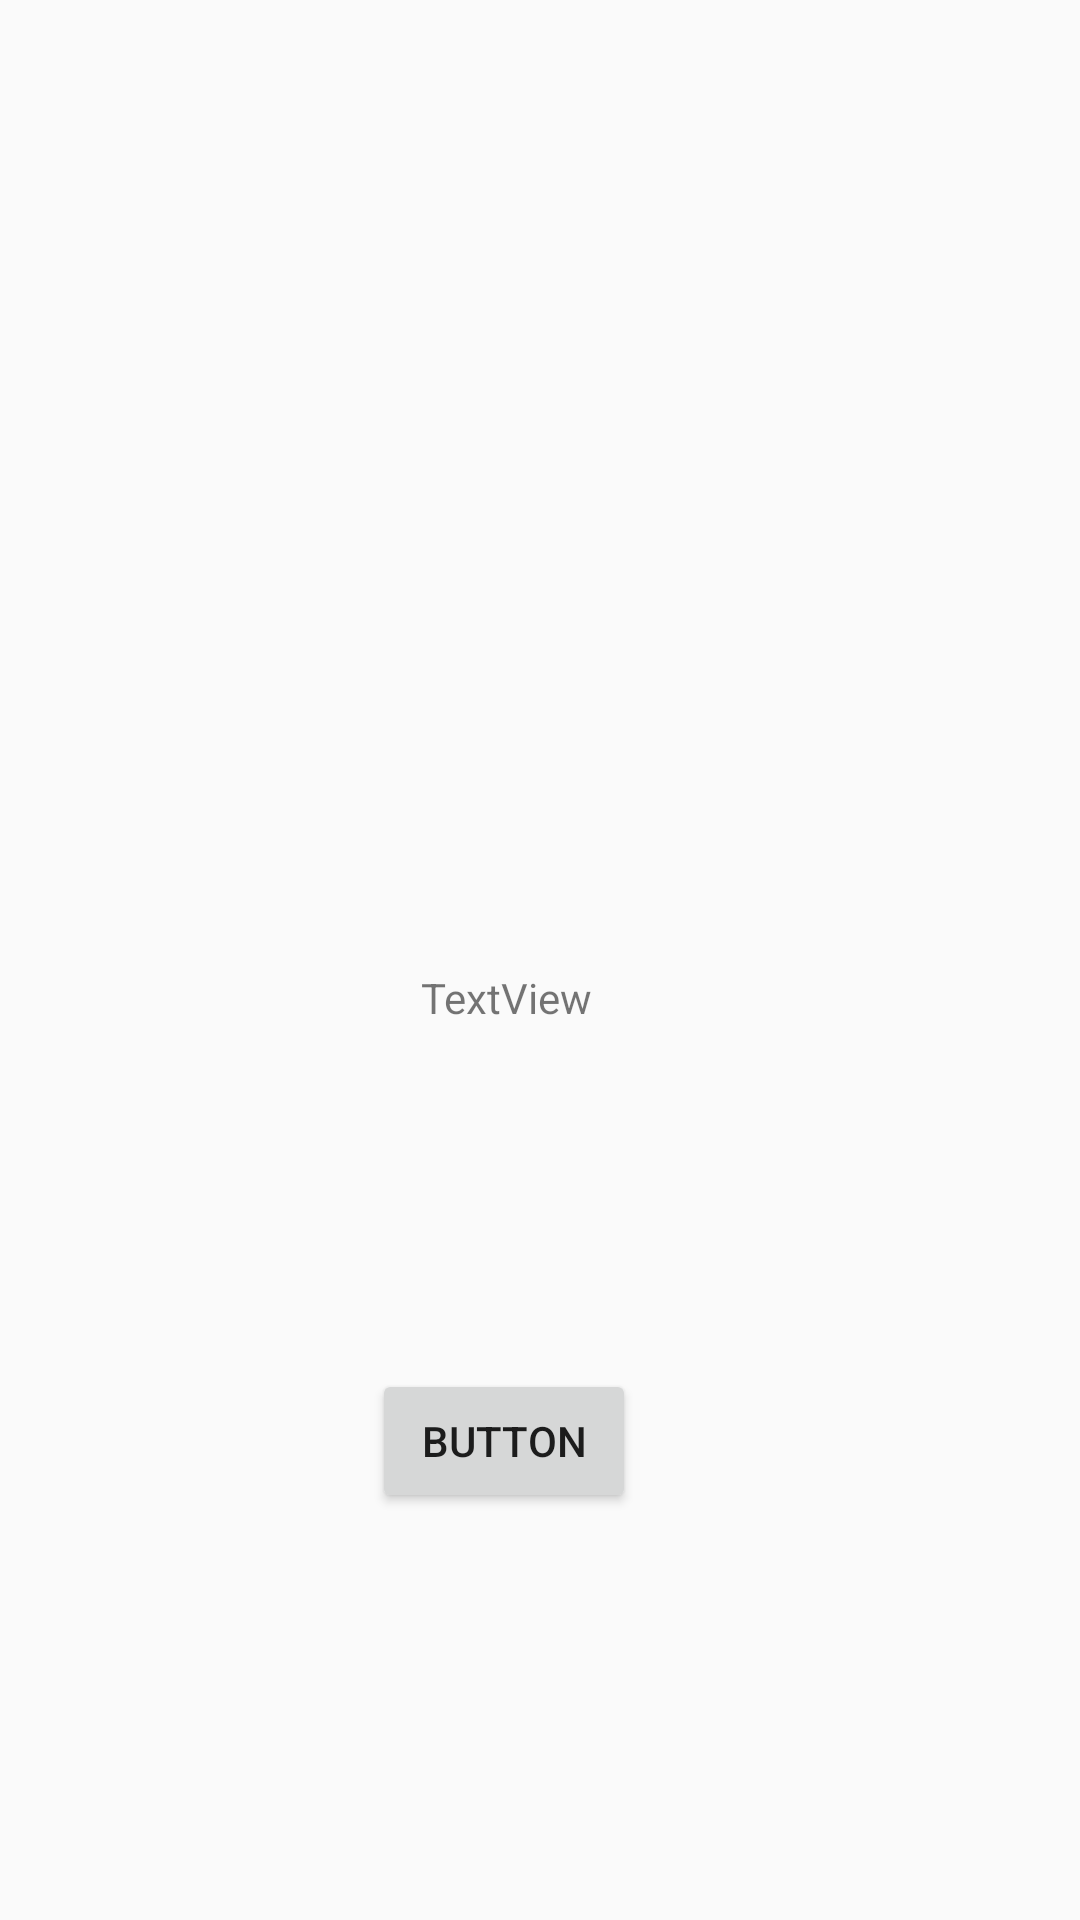

Layout XML and referenced resources for this Android screen:
<!-- AndroidManifest.xml: application theme AppTheme -->
<!-- res/layout/activity_actividad2.xml -->
<?xml version="1.0" encoding="utf-8"?>
<android.support.constraint.ConstraintLayout xmlns:android="http://schemas.android.com/apk/res/android"
    xmlns:app="http://schemas.android.com/apk/res-auto"
    xmlns:tools="http://schemas.android.com/tools"
    android:layout_width="match_parent"
    android:layout_height="match_parent"
    tools:context=".Actividad2">

    <TextView
        android:id="@+id/usuario"
        android:layout_width="wrap_content"
        android:layout_height="wrap_content"
        android:text="TextView"
        app:layout_constraintBottom_toBottomOf="parent"
        app:layout_constraintHorizontal_bias="0.463"
        app:layout_constraintLeft_toLeftOf="parent"
        app:layout_constraintRight_toRightOf="parent"
        app:layout_constraintTop_toTopOf="parent"
        app:layout_constraintVertical_bias="0.52" />

    <Button
        android:id="@+id/button2"
        android:layout_width="wrap_content"
        android:layout_height="wrap_content"
        android:onClick="Logout"
        android:text="Button"
        app:layout_constraintBottom_toBottomOf="parent"
        app:layout_constraintHorizontal_bias="0.456"
        app:layout_constraintLeft_toLeftOf="parent"
        app:layout_constraintRight_toRightOf="parent"
        app:layout_constraintTop_toTopOf="parent"
        app:layout_constraintVertical_bias="0.771" />
</android.support.constraint.ConstraintLayout>
<!-- resources referenced by this layout -->
<resources>
  <style name="AppTheme" parent="Theme.AppCompat.Light.DarkActionBar">
          
          <item name="colorPrimary">@color/colorPrimary</item>
          <item name="colorPrimaryDark">@color/colorPrimaryDark</item>
          <item name="colorAccent">@color/colorAccent</item>
      </style>
  <!-- not gathered from this repository: default colours our renderer supplied (Android Studio template values) -->
  <color name="colorPrimary">#FF6200EE</color>
  <color name="colorPrimaryDark">#FF3700B3</color>
  <color name="colorAccent">#FF03DAC5</color>
</resources>
